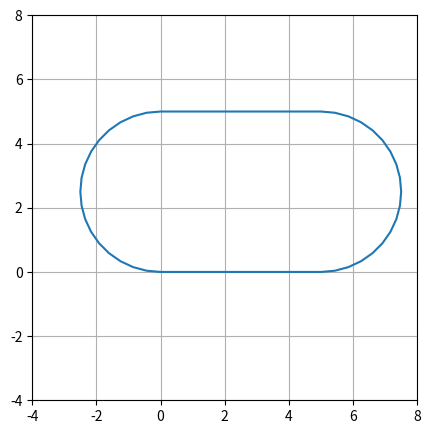

Source code (Python):
from matplotlib.lines import Line2D
import matplotlib.pyplot as plt
import numpy as np

line = Line2D([], [])   # Global line variable to be used in plotting functions


def plot_circle(radius, center, angle_step, steps_per_second):
    num_points = int(360 / angle_step) + 1
    theta = np.linspace(0, 2 * np.pi, num_points)

    for i in range(len(theta)):
        x = center[0] + radius * np.cos(theta[i])
        y = center[1] + radius * np.sin(theta[i])
        line.set_data(np.append(line.get_xdata(), x),
                      np.append(line.get_ydata(), y))
        plt.pause(1 / steps_per_second)


def plot_line(start, end, steps_per_second):
    num_points = int(np.hypot(end[0] - start[0], end[1] - start[1])
                     / steps_per_second * 20)
    x_values = np.linspace(start[0], end[0], num_points)
    y_values = np.linspace(start[1], end[1], num_points)

    for x, y in zip(x_values, y_values):
        line.set_data(np.append(line.get_xdata(), x),
                      np.append(line.get_ydata(), y))
        plt.pause(1 / steps_per_second)


def plot_quadrilateral(vertices, steps_per_second):
    # Coordinate arrays with point 0 appended at the end to close the shape
    x_coords = [v[0] for v in vertices] + [vertices[0][0]]
    y_coords = [v[1] for v in vertices] + [vertices[0][1]]

    for i in range(4):
        plot_line((x_coords[i], y_coords[i]), (x_coords[i+1], y_coords[i+1]),
                  line, steps_per_second)


def plot_semicircle(start, end, angle_step, steps_per_second, direction):
    center = [(start[0] + end[0]) / 2, (start[1] + end[1]) / 2]
    distance = np.hypot(end[0] - start[0], end[1] - start[1])
    radius = distance / 2

    num_points = int(180 / angle_step) + 1

    # Determine starting angle using arctan function
    initial_angle = np.arctan2(start[1] - center[1], start[0] - center[0])

    # Generate theta values based on direction
    if direction == 'CW':
        theta = np.linspace(initial_angle, initial_angle-np.pi, num_points)
    else:
        theta = np.linspace(initial_angle, initial_angle+np.pi, num_points)

    for i in range(len(theta)):
        x = center[0] + radius * np.cos(theta[i])
        y = center[1] + radius * np.sin(theta[i])
        line.set_data(np.append(line.get_xdata(), x),
                      np.append(line.get_ydata(), y))
        plt.pause(1 / steps_per_second)


def plot_curved_quadrilateral(vertices, steps_per_second):
    # Coordinate arrays
    x_coords = [v[0] for v in vertices]
    y_coords = [v[1] for v in vertices]

    # Determine direction for semicircles (CW or CCW)
    direction = 'CCW'

    plot_line((x_coords[0], y_coords[0]), (x_coords[1], y_coords[1]),
              steps_per_second)
    plot_semicircle((x_coords[1], y_coords[1]), (x_coords[2], y_coords[2]),
                    10, steps_per_second, direction)
    plot_line((x_coords[2], y_coords[2]), (x_coords[3], y_coords[3]),
              steps_per_second)
    plot_semicircle((x_coords[3], y_coords[3]), (x_coords[0], y_coords[0]),
                    10, steps_per_second, direction)


def create_plot():
    global line
    # Plot settings
    plt.ion()
    fig, ax = plt.subplots(figsize=(5, 5))  # Modify figure size here
    ax.set_aspect('equal')
    ax.set_xlim(-4, 8)
    ax.set_ylim(-4, 8)
    ax.grid(True)
    line, = ax.plot([], [], '-')   # Modify line style here


def end_plot():
    plt.ioff()
    plt.show()


def clear_plot():
    line.set_data([], [])
    plt.draw()


if __name__ == '__main__':
    # plot_circle(5, (0, 0), 10, 1)   # Modify parameters here
    # plot_quadrilateral([(0, 0), (4, 1), (5, 3), (2, 2)], 15)
    # plot_semicircle((0, 0), (3, 2), 10, 5, 'CW')   # Modify parameters here
    create_plot()
    plot_curved_quadrilateral([(0, 0), (5, 0), (5, 5), (0, 5)], 10)
    end_plot()
